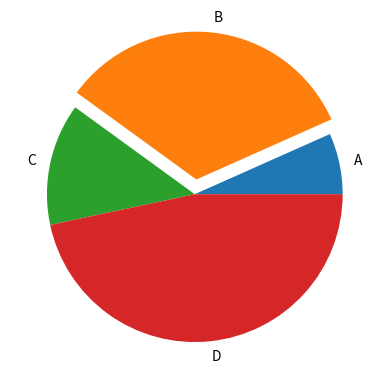

Here is the Python script that generated this plot:
import matplotlib.pyplot as plt
import numpy as np

x = np.array([1,5,2,7])
myLabels = ["A","B","C","D"]
myExplode = [0,0.1,0,0]
plt.pie(x,labels=myLabels,explode=myExplode)
plt.show()